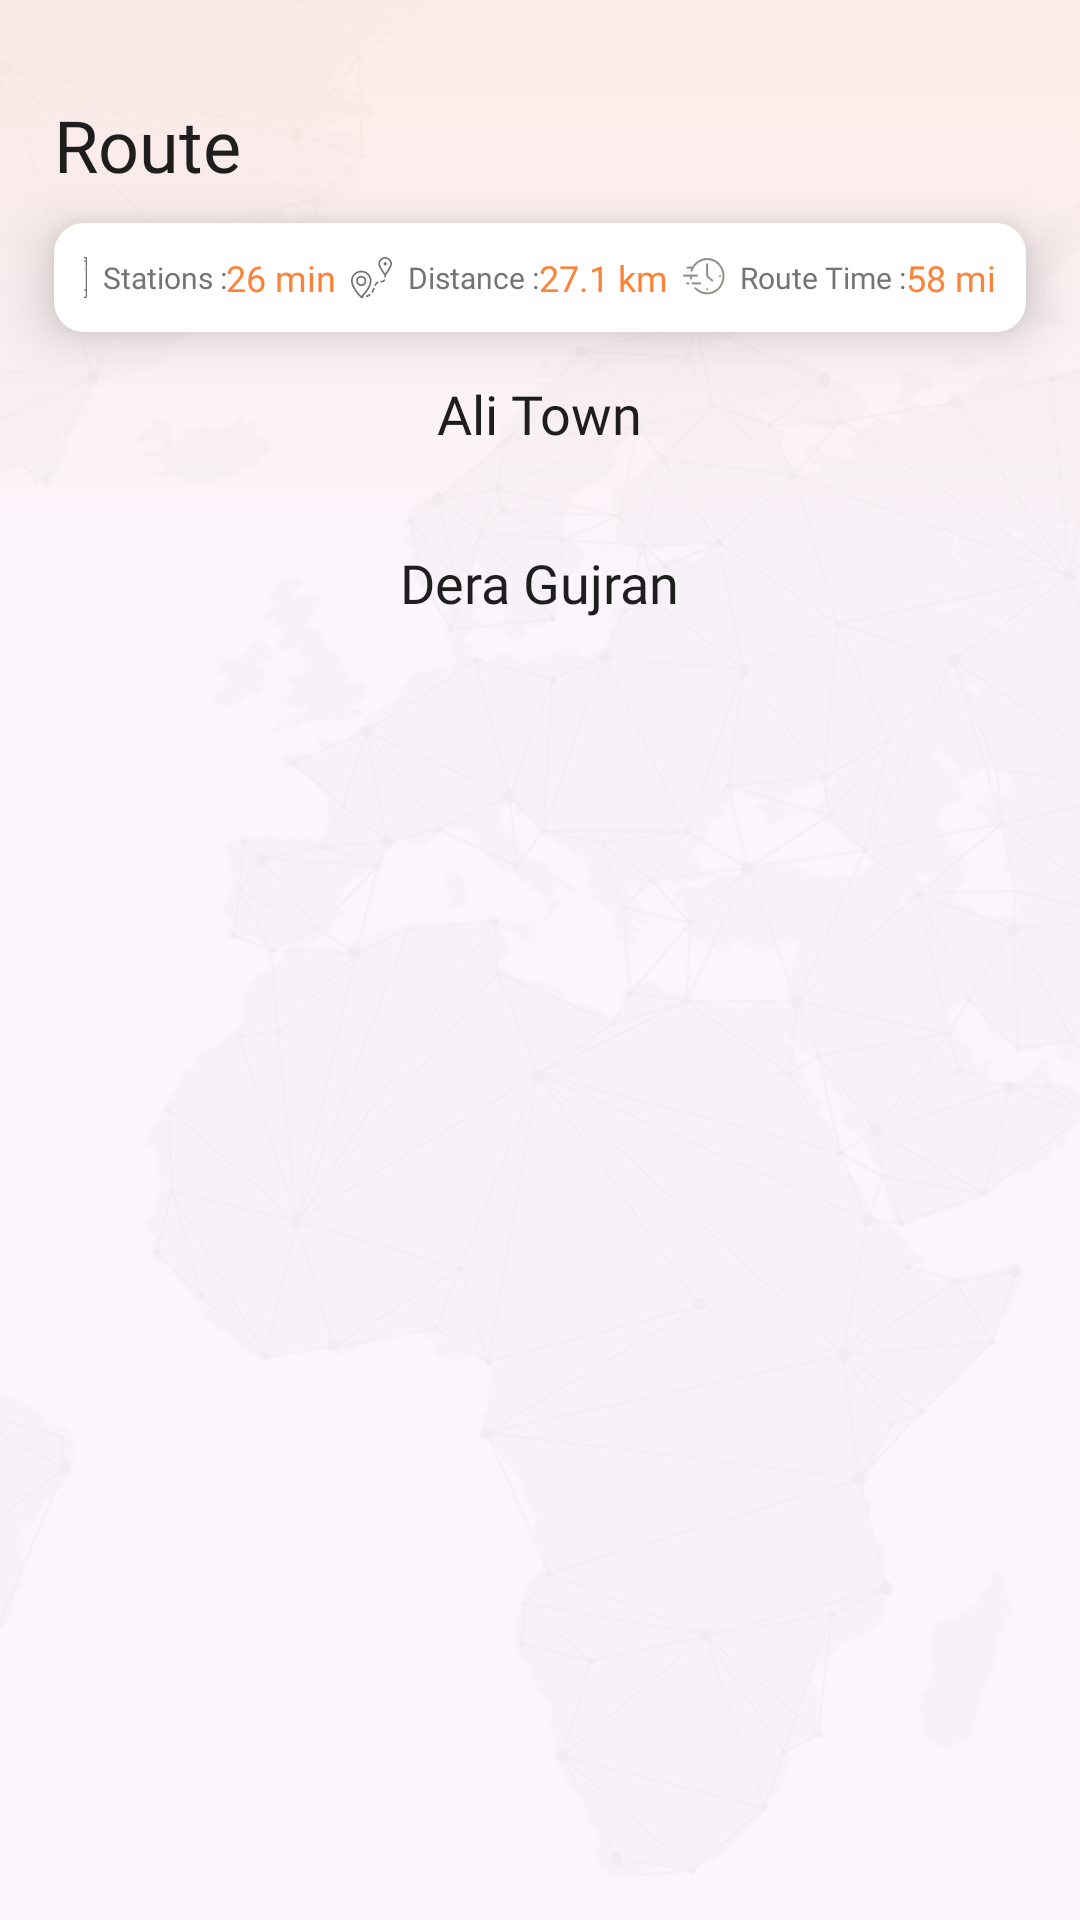

Here is an Android app screen rendered from its layout file. Give the layout XML and the strings, colors and styles it references.
<!-- AndroidManifest.xml: application theme Theme.TrainMap -->
<!-- res/layout/fragment_route.xml -->
<?xml version="1.0" encoding="utf-8"?>
<androidx.constraintlayout.widget.ConstraintLayout xmlns:android="http://schemas.android.com/apk/res/android"
    xmlns:tools="http://schemas.android.com/tools"
    android:layout_width="match_parent"
    android:layout_height="match_parent"
    xmlns:app="http://schemas.android.com/apk/res-auto"
    tools:context=".ui.route.RouteFragment">

    <androidx.constraintlayout.widget.Guideline
        android:id="@+id/startGuide"
        android:layout_width="wrap_content"
        android:layout_height="wrap_content"
        android:orientation="vertical"
        app:layout_constraintGuide_percent="0.05" />

    <androidx.constraintlayout.widget.Guideline
        android:id="@+id/topGuide"
        android:layout_width="wrap_content"
        android:layout_height="wrap_content"
        android:orientation="horizontal"
        app:layout_constraintGuide_percent="0.05" />

    <androidx.constraintlayout.widget.Guideline
        android:id="@+id/centerGuide"
        android:layout_width="wrap_content"
        android:layout_height="wrap_content"
        android:orientation="horizontal"
        app:layout_constraintGuide_percent="0.3" />

    <androidx.constraintlayout.widget.Guideline
        android:id="@+id/bottomGuide"
        android:layout_width="wrap_content"
        android:layout_height="wrap_content"
        android:orientation="horizontal"
        app:layout_constraintGuide_percent="0.95" />

    <androidx.constraintlayout.widget.Guideline
        android:id="@+id/endGuide"
        android:layout_width="wrap_content"
        android:layout_height="wrap_content"
        android:orientation="vertical"
        app:layout_constraintGuide_percent="0.95" />

    <ImageView
        android:layout_width="0dp"
        android:layout_height="0dp"
        app:layout_constraintStart_toStartOf="parent"
        app:layout_constraintEnd_toEndOf="parent"
        app:layout_constraintTop_toTopOf="parent"
        app:layout_constraintBottom_toBottomOf="parent"
        android:src="@drawable/ic_map_bg"
        android:scaleType="centerCrop"/>

    <ImageView
        android:layout_width="0dp"
        android:layout_height="0dp"
        app:layout_constraintStart_toStartOf="parent"
        app:layout_constraintEnd_toEndOf="parent"
        app:layout_constraintTop_toTopOf="parent"
        app:layout_constraintBottom_toTopOf="@id/centerGuide"
        android:src="@drawable/ic_gradient_bg"
        android:scaleType="centerCrop"/>

    <TextView
        android:layout_width="wrap_content"
        android:layout_height="wrap_content"
        android:text="@string/route"
        android:textColor="@color/black"
        android:textSize="24sp"
        android:fontFamily="@font/bold"
        app:layout_constraintTop_toBottomOf="@id/topGuide"
        app:layout_constraintStart_toEndOf="@id/startGuide"
        android:id="@+id/title"/>

    <androidx.constraintlayout.widget.ConstraintLayout
        android:id="@+id/routeDetailsHeader"
        android:layout_width="0dp"
        android:layout_height="wrap_content"
        app:layout_constraintStart_toEndOf="@id/startGuide"
        app:layout_constraintEnd_toStartOf="@id/endGuide"
        app:layout_constraintTop_toBottomOf="@id/title"
        android:background="@drawable/ic_button_bg"
        android:backgroundTint="@color/white"
        android:translationZ="10dp"
        android:layout_marginTop="10dp"
        android:padding="10dp">

        <TextView
            android:id="@+id/stationsIcon"
            android:layout_width="wrap_content"
            android:layout_height="wrap_content"
            android:text="@string/stations"
            android:textSize="10sp"
            android:fontFamily="@font/medium"
            android:textColor="@color/dark_gray"
            app:drawableStartCompat="@drawable/ic_stations"
            android:drawablePadding="5dp"
            app:layout_constraintEnd_toStartOf="@id/stations"
            app:layout_constraintStart_toStartOf="parent"
            app:layout_constraintTop_toTopOf="parent"
            app:layout_constraintBottom_toBottomOf="parent"/>

        <TextView
            android:id="@+id/stations"
            android:layout_width="wrap_content"
            android:layout_height="wrap_content"
            android:text="@string/_26"
            android:textSize="12sp"
            android:fontFamily="@font/bold"
            android:textColor="@color/app_color"
            app:layout_constraintStart_toEndOf="@id/stationsIcon"
            app:layout_constraintTop_toTopOf="parent"
            app:layout_constraintEnd_toStartOf="@id/distanceIcon"
            app:layout_constraintBottom_toBottomOf="parent"/>

        <TextView
            android:id="@+id/distanceIcon"
            android:layout_width="wrap_content"
            android:layout_height="wrap_content"
            android:text="@string/distance"
            android:textSize="10sp"
            android:fontFamily="@font/medium"
            android:textColor="@color/dark_gray"
            android:layout_marginStart="5dp"
            app:drawableStartCompat="@drawable/ic_route_distance"
            android:drawablePadding="5dp"
            app:layout_constraintEnd_toStartOf="@id/distance"
            app:layout_constraintStart_toEndOf="@id/stations"
            app:layout_constraintTop_toTopOf="parent"
            app:layout_constraintBottom_toBottomOf="parent"/>

        <TextView
            android:id="@+id/distance"
            android:layout_width="wrap_content"
            android:layout_height="wrap_content"
            android:text="@string/_27_1_km"
            android:textSize="12sp"
            android:fontFamily="@font/bold"
            android:textColor="@color/app_color"
            app:layout_constraintStart_toEndOf="@id/distanceIcon"
            app:layout_constraintTop_toTopOf="parent"
            app:layout_constraintEnd_toStartOf="@id/routeTimeIcon"
            app:layout_constraintBottom_toBottomOf="parent"/>

        <TextView
            android:id="@+id/routeTimeIcon"
            android:layout_width="wrap_content"
            android:layout_height="wrap_content"
            android:text="@string/route_time"
            android:textSize="10sp"
            android:fontFamily="@font/medium"
            android:textColor="@color/dark_gray"
            android:layout_marginStart="5dp"
            app:drawableStartCompat="@drawable/ic_route_time"
            android:drawablePadding="5dp"
            app:layout_constraintStart_toEndOf="@id/distance"
            app:layout_constraintTop_toTopOf="parent"
            app:layout_constraintEnd_toStartOf="@id/routeTime"
            app:layout_constraintBottom_toBottomOf="parent"/>

        <TextView
            android:id="@+id/routeTime"
            android:layout_width="wrap_content"
            android:layout_height="wrap_content"
            android:text="@string/_58_mins"
            android:textSize="12sp"
            android:fontFamily="@font/bold"
            android:textColor="@color/app_color"
            app:layout_constraintStart_toEndOf="@id/routeTimeIcon"
            app:layout_constraintEnd_toEndOf="parent"
            app:layout_constraintTop_toTopOf="parent"
            app:layout_constraintBottom_toBottomOf="parent"/>
    </androidx.constraintlayout.widget.ConstraintLayout>

    
    <androidx.core.widget.NestedScrollView
        android:layout_width="0dp"
        android:layout_height="0dp"
        app:layout_constraintTop_toBottomOf="@id/routeDetailsHeader"
        app:layout_constraintBottom_toBottomOf="parent"
        app:layout_constraintStart_toEndOf="@id/startGuide"
        app:layout_constraintEnd_toStartOf="@id/endGuide">

        <LinearLayout
            android:id="@+id/routeStopsContainer"
            android:layout_width="match_parent"
            android:layout_height="wrap_content"
            android:orientation="vertical"
            android:gravity="center"
            android:paddingVertical="15dp"
            android:clipToPadding="false">

            
            <TextView
                android:id="@+id/startStation"
                android:layout_width="wrap_content"
                android:layout_height="wrap_content"
                android:text="Ali Town"
                android:textSize="18sp"
                android:fontFamily="@font/bold"
                android:textColor="@color/black"
                app:layout_constraintTop_toTopOf="parent"
                app:layout_constraintStart_toStartOf="parent"
                app:layout_constraintEnd_toEndOf="parent"/>

            
            <androidx.constraintlayout.widget.ConstraintLayout
                android:id="@+id/timelineContainer"
                android:layout_width="match_parent"
                android:layout_height="wrap_content"
                app:layout_constraintTop_toBottomOf="@id/startStation"
                app:layout_constraintBottom_toTopOf="@id/endStation">

                
                <View
                    android:id="@+id/routeLine"
                    android:layout_width="16dp"
                    android:layout_height="0dp"
                    android:layout_marginVertical="16dp"
                    android:background="@drawable/ic_button_bg"
                    android:backgroundTint="@color/app_color"
                    app:layout_constraintTop_toTopOf="@id/stopsRecycler"
                    app:layout_constraintBottom_toBottomOf="@id/stopsRecycler"
                    app:layout_constraintStart_toStartOf="parent"
                    app:layout_constraintEnd_toEndOf="parent"/>

                
                <androidx.recyclerview.widget.RecyclerView
                    android:id="@+id/stopsRecycler"
                    android:layout_width="match_parent"
                    android:layout_height="match_parent"
                    android:clipToPadding="false"
                    android:paddingVertical="16dp"
                    app:layoutManager="androidx.recyclerview.widget.LinearLayoutManager"
                    app:layout_constraintBottom_toBottomOf="parent"
                    app:layout_constraintEnd_toEndOf="parent"
                    app:layout_constraintStart_toStartOf="parent"
                    app:layout_constraintTop_toTopOf="parent"
                    tools:itemCount="10"
                    tools:listitem="@layout/item_route_stop_name" />

            </androidx.constraintlayout.widget.ConstraintLayout>

            
            <TextView
                android:id="@+id/endStation"
                android:layout_width="wrap_content"
                android:layout_height="wrap_content"
                android:text="Dera Gujran"
                android:textSize="18sp"
                android:fontFamily="@font/semi_bold"
                android:textColor="@color/black"
                app:layout_constraintBottom_toBottomOf="parent"
                app:layout_constraintStart_toStartOf="parent"
                app:layout_constraintEnd_toEndOf="parent"/>

        </LinearLayout>

    </androidx.core.widget.NestedScrollView>

</androidx.constraintlayout.widget.ConstraintLayout>
<!-- res/layout/item_route_stop_name.xml (included above) -->
<androidx.constraintlayout.widget.ConstraintLayout
    xmlns:android="http://schemas.android.com/apk/res/android"
    xmlns:app="http://schemas.android.com/apk/res-auto"
    android:layout_width="match_parent"
    android:layout_height="wrap_content"
    android:paddingVertical="5dp">

    
    <View
        android:id="@+id/dot"
        android:layout_width="8dp"
        android:layout_height="8dp"
        android:background="@drawable/bg_route_dot"
        app:layout_constraintTop_toTopOf="parent"
        app:layout_constraintBottom_toBottomOf="parent"
        app:layout_constraintStart_toStartOf="parent"
        app:layout_constraintEnd_toEndOf="parent"/>

    
    <TextView
        android:layout_height="wrap_content"
        android:id="@+id/leftText"
        android:layout_width="0dp"
        android:gravity="end"
        android:layout_marginEnd="16dp"
        android:fontFamily="@font/regular"
        android:textSize="16sp"
        android:textColor="@color/dark_gray"
        android:visibility="gone"
        android:text="@string/canal_view"
        app:layout_constraintEnd_toStartOf="@id/dot"
        app:layout_constraintStart_toStartOf="parent"
        app:layout_constraintTop_toTopOf="parent"
        app:layout_constraintBottom_toBottomOf="parent"/>

    
    <TextView
        android:layout_height="wrap_content"
        android:id="@+id/rightText"
        android:layout_width="0dp"
        android:layout_marginStart="16dp"
        android:visibility="gone"
        android:fontFamily="@font/regular"
        android:textSize="16sp"
        android:textColor="@color/dark_gray"
        app:layout_constraintStart_toEndOf="@id/dot"
        app:layout_constraintEnd_toEndOf="parent"
        app:layout_constraintTop_toTopOf="parent"
        app:layout_constraintBottom_toBottomOf="parent"/>

</androidx.constraintlayout.widget.ConstraintLayout>
<!-- resources referenced by this layout -->
<resources>
  <color name="app_color">#FC843A</color>
  <color name="black">#1E1E1E</color>
  <color name="dark_gray">#777373</color>
  <color name="white">#FFFFFF</color>
  <!-- drawable bg_route_dot (drawable) -->
  <shape xmlns:android="http://schemas.android.com/apk/res/android">
      <solid android:color="#FFFFFF"/>
      <size
          android:width="8dp"
          android:height="8dp"/>
      <corners android:radius="50dp"/>
  </shape>
  <!-- drawable ic_button_bg (drawable) -->
  <?xml version="1.0" encoding="utf-8"?>
  <shape xmlns:android="http://schemas.android.com/apk/res/android"
      android:shape="rectangle">
  
      <solid android:color="@color/app_color"/>
      <corners android:radius="10dp"/>
  </shape>
  <!-- drawable ic_gradient_bg (drawable) -->
  <vector xmlns:android="http://schemas.android.com/apk/res/android"
      xmlns:aapt="http://schemas.android.com/aapt"
      android:width="440dp"
      android:height="351dp"
      android:viewportWidth="440"
      android:viewportHeight="351">
    <path
        android:pathData="M0,0h440v351h-440z">
      <aapt:attr name="android:fillColor">
        <gradient 
            android:startX="220"
            android:startY="0"
            android:endX="220"
            android:endY="298"
            android:type="linear">
          <item android:offset="0" android:color="#7FFFDDC8"/>
          <item android:offset="1" android:color="#00FFFFFF"/>
        </gradient>
      </aapt:attr>
    </path>
  </vector>
  <!-- drawable ic_map_bg: png bitmap (drawable, 165664 bytes) -->
  <!-- drawable ic_route_distance: vector/xml drawable (drawable, 3038 chars, omitted) -->
  <!-- drawable ic_route_time: vector/xml drawable (drawable, 3854 chars, omitted) -->
  <!-- drawable ic_stations: vector/xml drawable (drawable, 5149 chars, omitted) -->
  <string name="_26">26 min</string>
  <string name="_27_1_km">27.1 km</string>
  <string name="_58_mins">58 mins</string>
  <string name="canal_view">Canal View</string>
  <string name="distance">Distance :</string>
  <string name="route">Route</string>
  <string name="route_time">Route Time :</string>
  <string name="stations">Stations :</string>
  <style name="Theme.TrainMap" parent="Base.Theme.TrainMap" />
  <style name="Base.Theme.TrainMap" parent="Theme.Material3.DayNight.NoActionBar">
          
          
          <item name="android:statusBarColor">@color/app_color</item>
          <item name="android:windowLightStatusBar">false</item>
  
          
          <item name="android:windowSoftInputMode">adjustResize</item>
      </style>
</resources>
